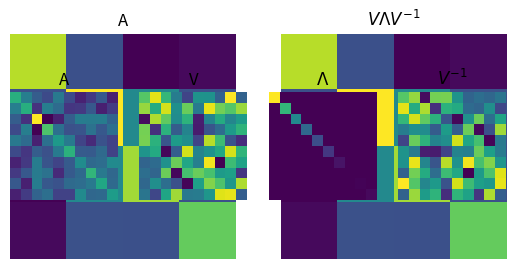

Here is the Python script that generated this plot:
# -*- coding: utf-8 -*-
# Auto-generated from 'LA_eig_diagonalization.ipynb' on 2025-08-08T15:22:58
# Source: code cells extracted; markdown preserved as comments.

# %% [markdown]
# #     COURSE: Linear algebra: theory and implementation
# ##    SECTION: Eigendecomposition
# ###     VIDEO: Diagonalization
# 
# [redacted]
# ##### Course url: https://www.udemy.com/course/linear-algebra-theory-and-implementation/?couponCode=202110

# In [ ]
import numpy as np
import matplotlib.pyplot as plt

# In [ ]
## eigendecomposition of A

# make a symmetric matrix
A = np.round(10*np.random.randn(4,4))
A = A.T@A

# eigendecomposition
evals,evecs = np.linalg.eig(A)

# test reconstruction
Ap = evecs @ np.diag(evals) @ np.linalg.inv(evecs)


# plot
plt.subplot(121)
plt.imshow(A)
plt.axis('off')
plt.title('A')

plt.subplot(122)
plt.imshow(Ap)
plt.axis('off')
plt.title('$V\Lambda V^{-1}$')

plt.show()

# subtract the two (should be zero with rounding errors)
recondiff = A-Ap

# reconstruction error (note the numerical inaccuracies)
rmsA = np.sqrt( np.mean(np.square( np.reshape(recondiff,(1,-1)) )) )

print('Reconstruction RMS:', rmsA)

# In [ ]
## diagonalization in images

# A matrix
A = np.random.randn(10,10)
A = A.T@A

# eigendecomposition
D,V = np.linalg.eig(A)

# show the results
plt.subplot(141)
plt.imshow(A)
plt.title('A')
plt.axis('off')

plt.subplot(142)
plt.imshow(V)
plt.title('V')
plt.axis('off')

plt.subplot(143)
plt.imshow(np.diag(D))
plt.title('$\Lambda$')
plt.axis('off')

plt.subplot(144)
plt.imshow(np.linalg.inv(V))
plt.title('$V^{-1}$')
plt.axis('off')

plt.show()

